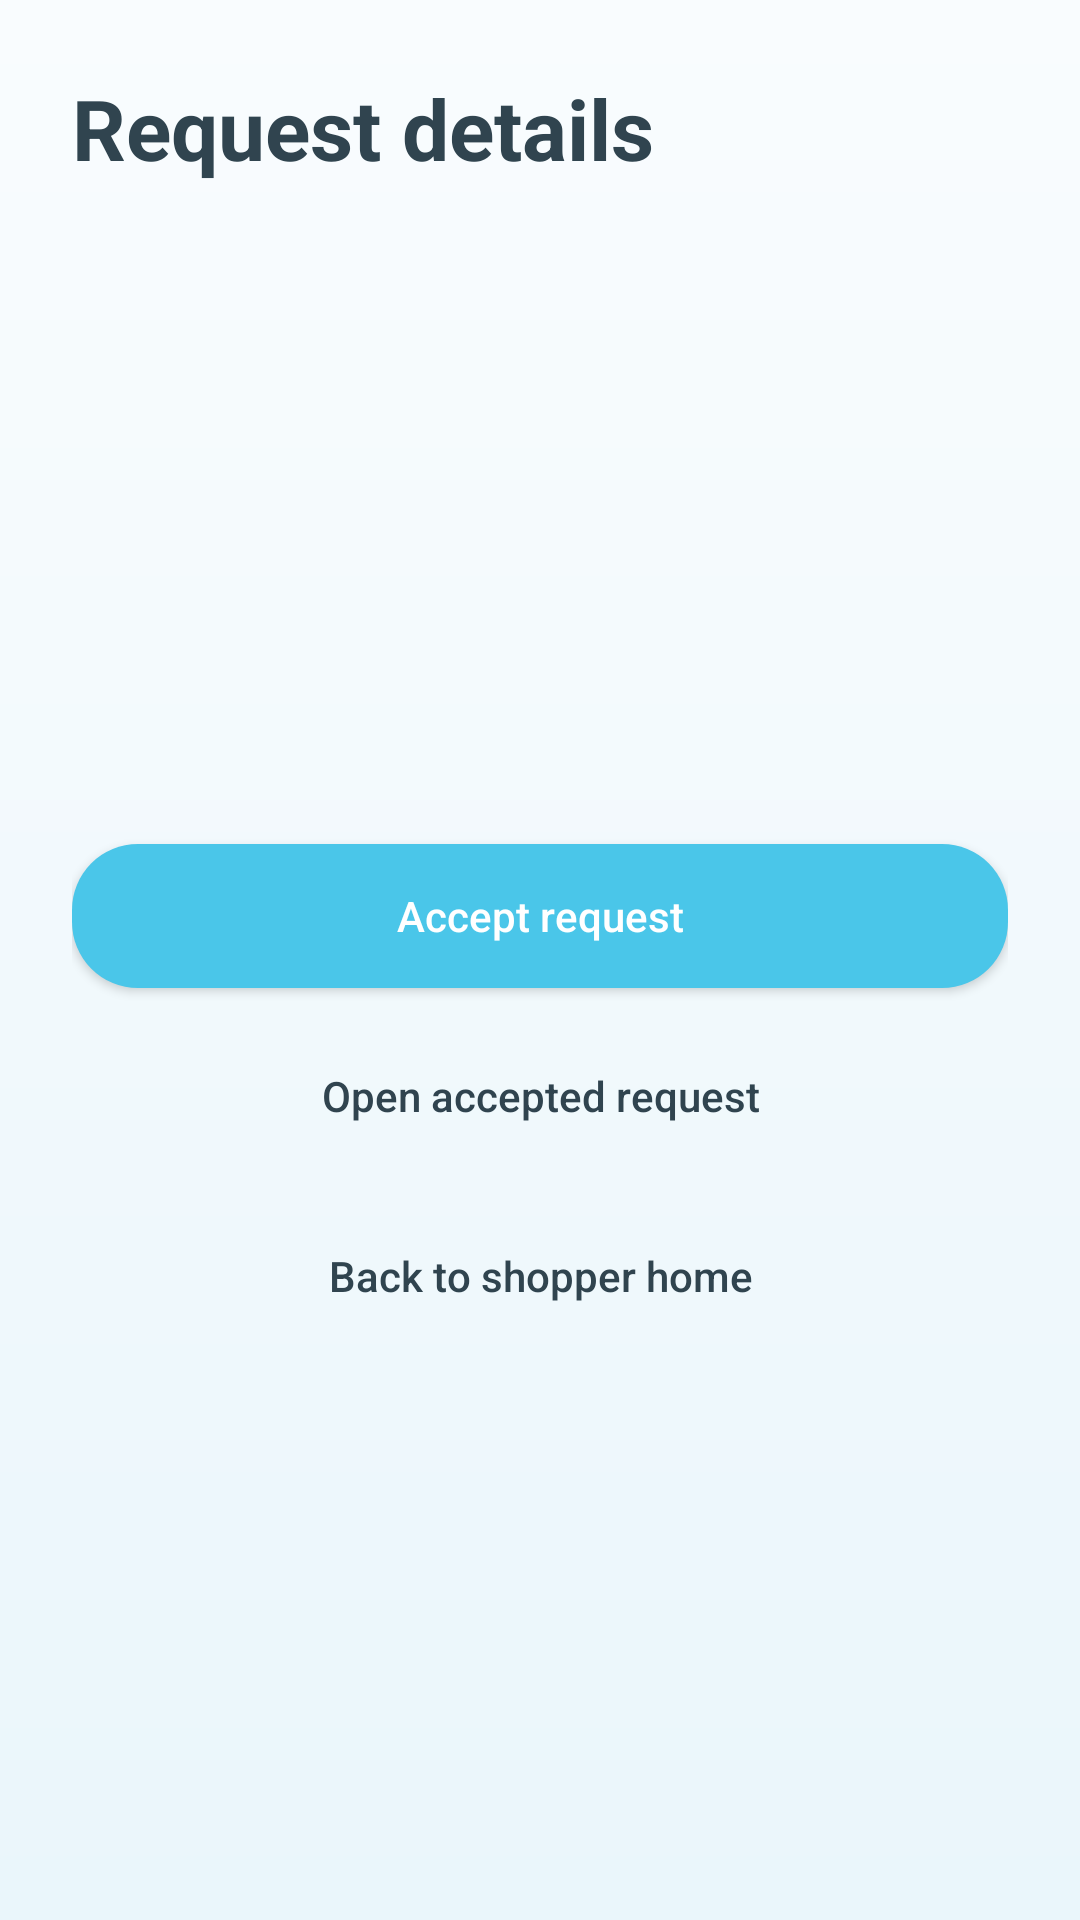

Here is an Android app screen rendered from its layout file. Give the layout XML and the strings, colors and styles it references.
<!-- AndroidManifest.xml: application theme Theme.ShopAssist -->
<!-- res/layout/activity_request_details.xml -->
<?xml version="1.0" encoding="utf-8"?>
<ScrollView xmlns:android="http://schemas.android.com/apk/res/android"
    android:layout_width="match_parent"
    android:layout_height="match_parent"
    android:background="@drawable/bg_screen_gradient">

    <LinearLayout
        android:layout_width="match_parent"
        android:layout_height="wrap_content"
        android:orientation="vertical"
        android:padding="24dp">

        <TextView
            android:id="@+id/tvRequestDetailTitle"
            android:layout_width="wrap_content"
            android:layout_height="wrap_content"
            android:text="@string/request_details_title"
            android:textColor="@color/text_primary"
            android:textSize="28sp"
            android:textStyle="bold" />

        <TextView
            android:id="@+id/tvRequestDetailStatus"
            android:layout_width="match_parent"
            android:layout_height="wrap_content"
            android:layout_marginTop="16dp"
            android:textColor="@color/text_primary"
            android:textSize="16sp" />

        <TextView
            android:id="@+id/tvRequestDetailCustomer"
            android:layout_width="match_parent"
            android:layout_height="wrap_content"
            android:layout_marginTop="8dp"
            android:textColor="@color/text_secondary"
            android:textSize="16sp" />

        <TextView
            android:id="@+id/tvRequestDetailSlot"
            android:layout_width="match_parent"
            android:layout_height="wrap_content"
            android:layout_marginTop="8dp"
            android:textColor="@color/text_secondary"
            android:textSize="16sp" />

        <TextView
            android:id="@+id/tvRequestDetailLocation"
            android:layout_width="match_parent"
            android:layout_height="wrap_content"
            android:layout_marginTop="8dp"
            android:textColor="@color/text_secondary"
            android:textSize="16sp" />

        <TextView
            android:id="@+id/tvRequestDetailNotes"
            android:layout_width="match_parent"
            android:layout_height="wrap_content"
            android:layout_marginTop="8dp"
            android:textColor="@color/text_secondary"
            android:textSize="16sp" />

        <TextView
            android:id="@+id/tvRequestDetailTotal"
            android:layout_width="match_parent"
            android:layout_height="wrap_content"
            android:layout_marginTop="8dp"
            android:textColor="@color/text_secondary"
            android:textSize="16sp" />

        <androidx.recyclerview.widget.RecyclerView
            android:id="@+id/recyclerRequestDetailItems"
            android:layout_width="match_parent"
            android:layout_height="wrap_content"
            android:layout_marginTop="16dp"
            android:nestedScrollingEnabled="false" />

        <Button
            android:id="@+id/btnAcceptRequest"
            android:layout_width="match_parent"
            android:layout_height="wrap_content"
            android:layout_marginTop="18dp"
            android:background="@drawable/bg_button_primary"
            android:text="@string/accept_request"
            android:textAllCaps="false"
            android:textColor="@android:color/white" />

        <Button
            android:id="@+id/btnOpenAcceptedRequest"
            android:layout_width="match_parent"
            android:layout_height="wrap_content"
            android:layout_marginTop="12dp"
            android:background="@drawable/bg_button_secondary"
            android:text="@string/open_accepted_request"
            android:textAllCaps="false"
            android:textColor="@color/text_primary" />

        <Button
            android:id="@+id/btnBackToShopperHome"
            android:layout_width="match_parent"
            android:layout_height="wrap_content"
            android:layout_marginTop="12dp"
            android:background="@drawable/bg_button_secondary"
            android:text="@string/back_to_shopper_home"
            android:textAllCaps="false"
            android:textColor="@color/text_primary" />

    </LinearLayout>
</ScrollView>
<!-- resources referenced by this layout -->
<resources>
  <color name="text_primary">#30444F</color>
  <color name="text_secondary">#728993</color>
  <!-- drawable bg_button_primary (drawable) -->
  <?xml version="1.0" encoding="utf-8"?>
  <shape xmlns:android="http://schemas.android.com/apk/res/android">
      <solid android:color="@color/primary" />
      <corners android:radius="22dp" />
  </shape>
  <!-- drawable bg_screen_gradient (drawable) -->
  <?xml version="1.0" encoding="utf-8"?>
  <shape xmlns:android="http://schemas.android.com/apk/res/android">
      <gradient
          android:angle="90"
          android:endColor="@color/screen_background_bottom"
          android:startColor="@color/screen_background" />
  </shape>
  <string name="accept_request">Accept request</string>
  <string name="back_to_shopper_home">Back to shopper home</string>
  <string name="open_accepted_request">Open accepted request</string>
  <string name="request_details_title">Request details</string>
  <style name="Theme.ShopAssist" parent="Theme.MaterialComponents.DayNight.NoActionBar">
          <item name="colorPrimary">@color/primary</item>
          <item name="colorPrimaryVariant">@color/primary_dark</item>
          <item name="colorOnPrimary">@android:color/white</item>
          <item name="colorSecondary">@color/primary</item>
          <item name="android:statusBarColor" tools:targetApi="l">@color/primary_dark</item>
      </style>
  <color name="primary">#4AC6E9</color>
  <color name="screen_background_bottom">#F9FCFE</color>
  <color name="screen_background">#EAF6FB</color>
  <color name="primary_dark">#2F9FBE</color>
</resources>
